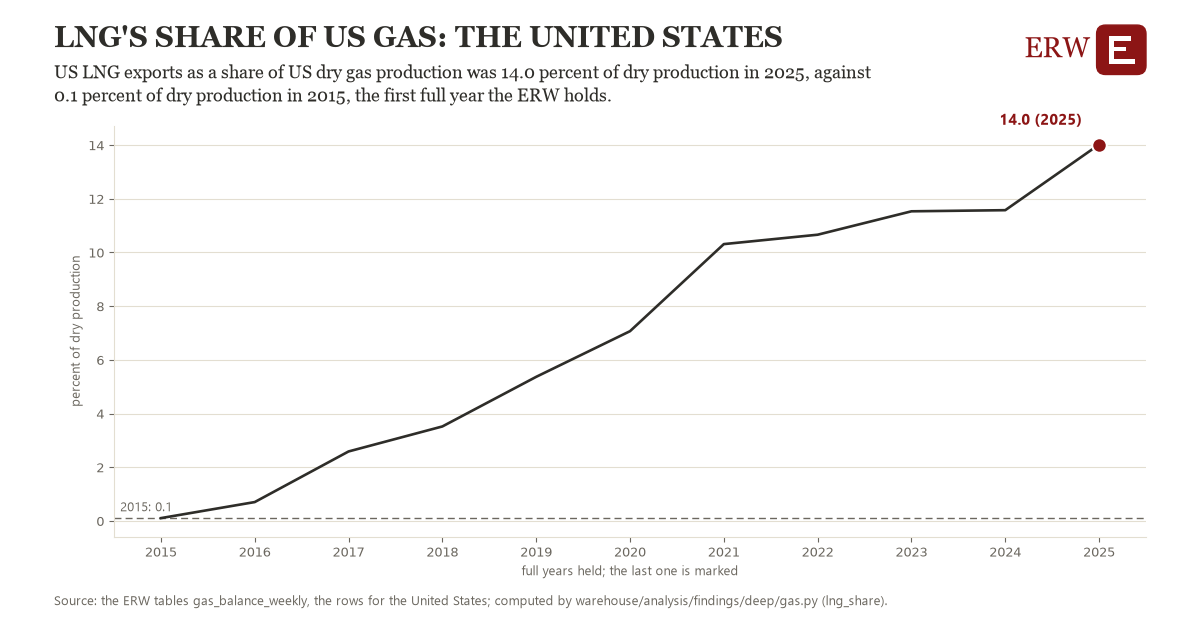

Source data for this figure (header and first rows):
# Energy Research Warehouse (ERW): findi…, candidate lng_share, region us_lng (the United States)
# Computed 2026-11-06T12:02:13Z by wareh…
# Rows: one per year held: LNG exports a…, the observations it rests on, and whether the year is full
# Tables: gas_balance_weekly
region, year, value, n_observations, full_year
us_lng, 2015, 0.1049, 12.0, 1
us_lng, 2016, 0.7026, 12.0, 1
us_lng, 2017, 2.588, 12.0, 1
us_lng, 2018, 3.52, 12.0, 1
us_lng, 2019, 5.368, 12.0, 1
us_lng, 2020, 7.069, 12.0, 1
us_lng, 2021, 10.31, 12.0, 1
us_lng, 2022, 10.66, 12.0, 1
us_lng, 2023, 11.53, 12.0, 1
us_lng, 2024, 11.58, 12.0, 1
us_lng, 2025, 14.02, 12.0, 1
us_lng, 2026, 15.65, 7.0, 0
